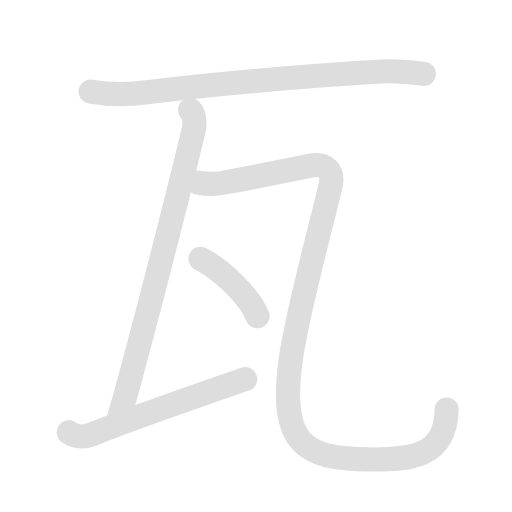
t = 0.00 s
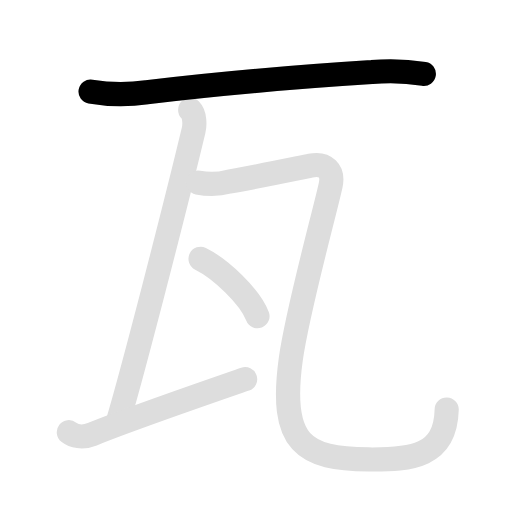
t = 1.50 s
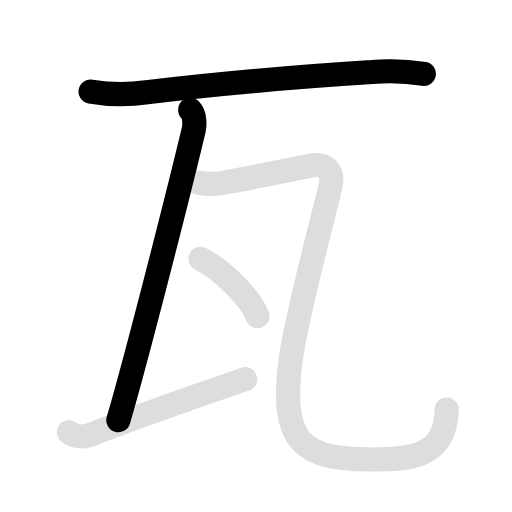
t = 3.00 s
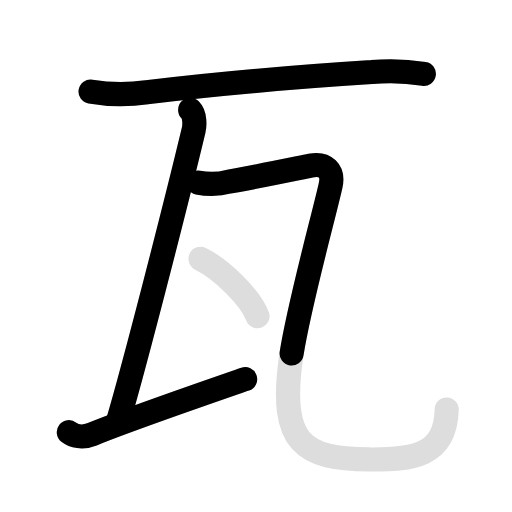
t = 4.80 s
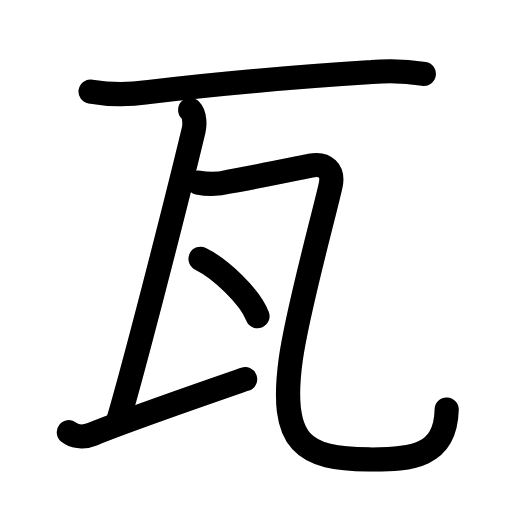
t = 6.45 s
t = 7.80 s: frame unchanged from t = 6.45 s, image omitted

The animated SVG that drew these frames (rendered in a browser with its animation timeline set to each time). Animation: 10 SMIL elements (animate=6,set=4); one cycle of 7.80 s, repeats indefinitely.

<svg id="kvg-074e6" class="kanjivg" viewBox="0 0 106 106" width="106" height="106" xmlns="http://www.w3.org/2000/svg" xmlns:xlink="http://www.w3.org/1999/xlink" xml:space="preserve" version="1.1" baseProfile="full"><defs><style type="text/css">path.black{fill:none;stroke:black;stroke-width:5;stroke-linecap:round;stroke-linejoin:round;}path.grey{fill:none;stroke:#ddd;stroke-width:5;stroke-linecap:round;stroke-linejoin:round;}path.stroke{fill:none;stroke:black;stroke-width:5;stroke-linecap:round;stroke-linejoin:round;}text{font-size:16px;font-family:Segoe UI Symbol,Cambria Math,DejaVu Sans,Symbola,Quivira,STIX,Code2000;-webkit-touch-callout:none;cursor:pointer;-webkit-user-select:none;-khtml-user-select:none;-moz-user-select:none;-ms-user-select:none;user-select: none;}text:hover{color:#777;}#reset{font-weight:bold;}</style><marker id="markerStart" markerWidth="8" markerHeight="8" style="overflow:visible;"><circle cx="0" cy="0" r="1.5" style="stroke:none;fill:red;fill-opacity:0.5;"/></marker><marker id="markerEnd" style="overflow:visible;"><circle cx="0" cy="0" r="0.8" style="stroke:none;fill:blue;fill-opacity:0.5;"><animate attributeName="opacity" from="1" to="0" dur="3s" repeatCount="indefinite" /></circle></marker></defs><path d="M18.75,18.95c3.87,0.68,7.75,0.72,11.64,0.14c12.65-1.51,31.48-3.21,46.61-4.17c3.6-0.33,7.18-0.2,10.75,0.38" class="grey" /><path d="M39.37,22.75c1.06,1.06,0.95,3.25,0.71,4.25C35.88,44.5,27.5,76.88,24.5,87" class="grey" /><path d="M14.25,89.48c0.98,0.77,2.75,1.27,4.85,0.42c7.97-3.23,23.52-8.58,31.65-11.4" class="grey" /><path d="M41,37.79c2.16,0.43,4.29,0.37,6.4-0.18c4.63-0.8,13.07-2.55,16.89-3.32c3.02-0.61,4.84,1.06,4.15,4.14c-1.45,6.48-6.84,25.84-8.23,35.88C57.75,92,63,95,76.33,95.12c8.98,0.08,15.9-0.61,16.15-10.35" class="grey" /><path d="M41.52,53.58c4.16,2.05,10.23,7.79,11.79,11.88" class="grey" /><path d="M18.75,18.95c3.87,0.68,7.75,0.72,11.64,0.14c12.65-1.51,31.48-3.21,46.61-4.17c3.6-0.33,7.18-0.2,10.75,0.38" class="stroke" stroke-dasharray="150"><animate attributeName="stroke-dashoffset" from="150" to="0" dur="1.8s" begin="0.0s" fill="freeze" /></path><path d="M39.37,22.75c1.06,1.06,0.95,3.25,0.71,4.25C35.88,44.5,27.5,76.88,24.5,87" class="stroke" stroke-dasharray="150"><set attributeName="opacity" to="0" dur="1.5s" /><animate attributeName="stroke-dashoffset" from="150" to="0" dur="1.8s" begin="1.5s" fill="freeze" /></path><path d="M14.25,89.48c0.98,0.77,2.75,1.27,4.85,0.42c7.97-3.23,23.52-8.58,31.65-11.4" class="stroke" stroke-dasharray="150"><set attributeName="opacity" to="0" dur="3.0s" /><animate attributeName="stroke-dashoffset" from="150" to="0" dur="1.8s" begin="3.0s" fill="freeze" /></path><path d="M41,37.79c2.16,0.43,4.29,0.37,6.4-0.18c4.63-0.8,13.07-2.55,16.89-3.32c3.02-0.61,4.84,1.06,4.15,4.14c-1.45,6.48-6.84,25.84-8.23,35.88C57.75,92,63,95,76.33,95.12c8.98,0.08,15.9-0.61,16.15-10.35" class="stroke" stroke-dasharray="150"><set attributeName="opacity" to="0" dur="4.0s" /><animate attributeName="stroke-dashoffset" from="150" to="0" dur="1.8s" begin="4.0s" fill="freeze" /></path><path d="M41.52,53.58c4.16,2.05,10.23,7.79,11.79,11.88" class="stroke" stroke-dasharray="150"><set attributeName="opacity" to="0" dur="6.0s" /><animate attributeName="stroke-dashoffset" from="150" to="0" dur="1.8s" begin="6.0s" fill="freeze" /></path></svg>
